Run: headless pygame with SDL's dummy video driver; simulated clock (each Clock.tick advances the game by its frame time, no real sleeping); random seed 0; keys injected as events and as key.get_pressed() state; mouse plan: one left click at the window centre at the start of phase 2, then a move to the lower-right quarter at the start of phase 3.
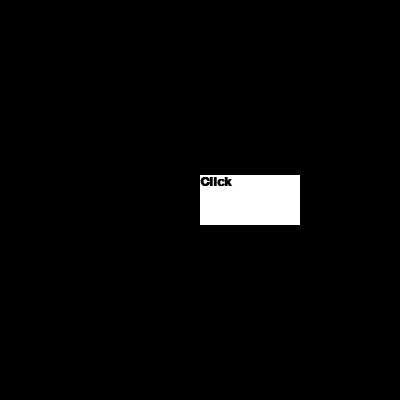
Frame 1 of 4 · flips 1–60 · no input
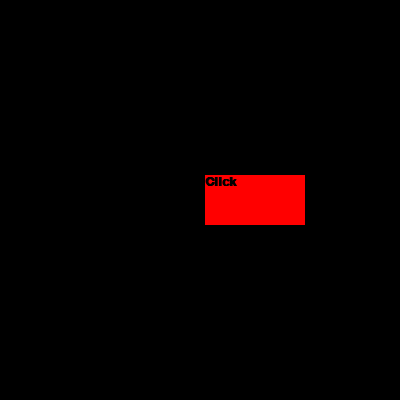
Frame 2 of 4 · flips 61–180 · clicked the window centre · tapped SPACE, RETURN · held RIGHT (→), D
Frame 3 of 4 · flips 181–300 · moved the mouse to the lower-right quarter · held DOWN (↓), S · screen unchanged from frame 2, image omitted
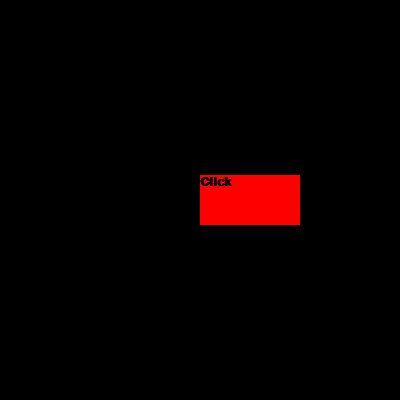
Frame 4 of 4 · flips 301–420 · held LEFT (←), A, UP (↑), W

The pygame program that drew these frames:

import pygame, random
pygame.init()

w = 400
h = 400
win = pygame.display.set_mode((w, h))

class Button():
  def __init__(self):
    
    # make a rectangle Surface & add to window
    self.w = 100
    self.h = 50
    self.x = w/2
    self.y = h/2-self.h/2
    self.box = pygame.Rect(self.x,self.y,self.w,self.h)  # store loc for pygame

    # drawing button face
    self.face = pygame.Surface((self.w,self.h)) 
    self.face.fill(pygame.Color("white")) # white becomes color

    # button text
    self.text = "Click"
    self.fontSize = 20

    self.writeText(self.text) # write text upon instantiation
#   adding text
  def writeText(self,text):
    '''writes text to a surface. text should be string.'''
    font = pygame.font.SysFont("Arial", self.fontSize, bold=True) # arguments: (fontName, size, bold=False, italic=False)
    text = font.render(self.text, 1, pygame.Color("Black")) #overwrite text input to turn it into blit-able content
    self.face.blit(text, (0, 0)) # add text to button Face
  
  def click(self,event):
      '''Controls click interaction for a surface. To be called in event for loop.
      event - pygame event (from for loop)
      surface - pygame surface to draw on (win, buttonFace, etc.)'''
      if event.type == pygame.MOUSEBUTTONDOWN :
          x, y = pygame.mouse.get_pos() # so it doesn't get multiple points (faster code)
          if pygame.mouse.get_pressed()[0]:
              if self.box.collidepoint(x, y):
                  print('Click in box')
                  self.face.fill((255,0,0))
                  self.writeText("clicked")
    
  def key(self, event):
      '''Controls key interaction for a surface. To be called in event for loop.
            event - pygame event (from for loop)
            surface - pygame surface to draw on (win, buttonFace, etc.)'''
      if (event.type == pygame.KEYDOWN):
          if (event.key == pygame.K_LEFT):
            # left arrow box to left
              if (self.x > self.w): # within left edge
                self.x -= 5
              print('left key press')
          if (event.key == pygame.K_RIGHT):
              if (self.x < w-self.w): # within right edge
                self.x += 5
              print('right key press')
                
  def show(self):
    '''Draw the button onto the window.'''
    win.blit(self.face, (self.x, self.y))
    
def main():
  running = True
  button1 = Button()
  button2 = Button()
  
  while running:
      win.fill((0,0,0))
      # uncomment for animation
      # button.x += random.randint(-2,2)
      for event in pygame.event.get():
          if (event.type == pygame.QUIT):
              pygame.quit()
          button1.click(event)
          button1.key(event)
          button2.click(event)
          button2.key(event)
      button1.show()
      button2.show()
      pygame.display.update()


# call func to run game
main()
